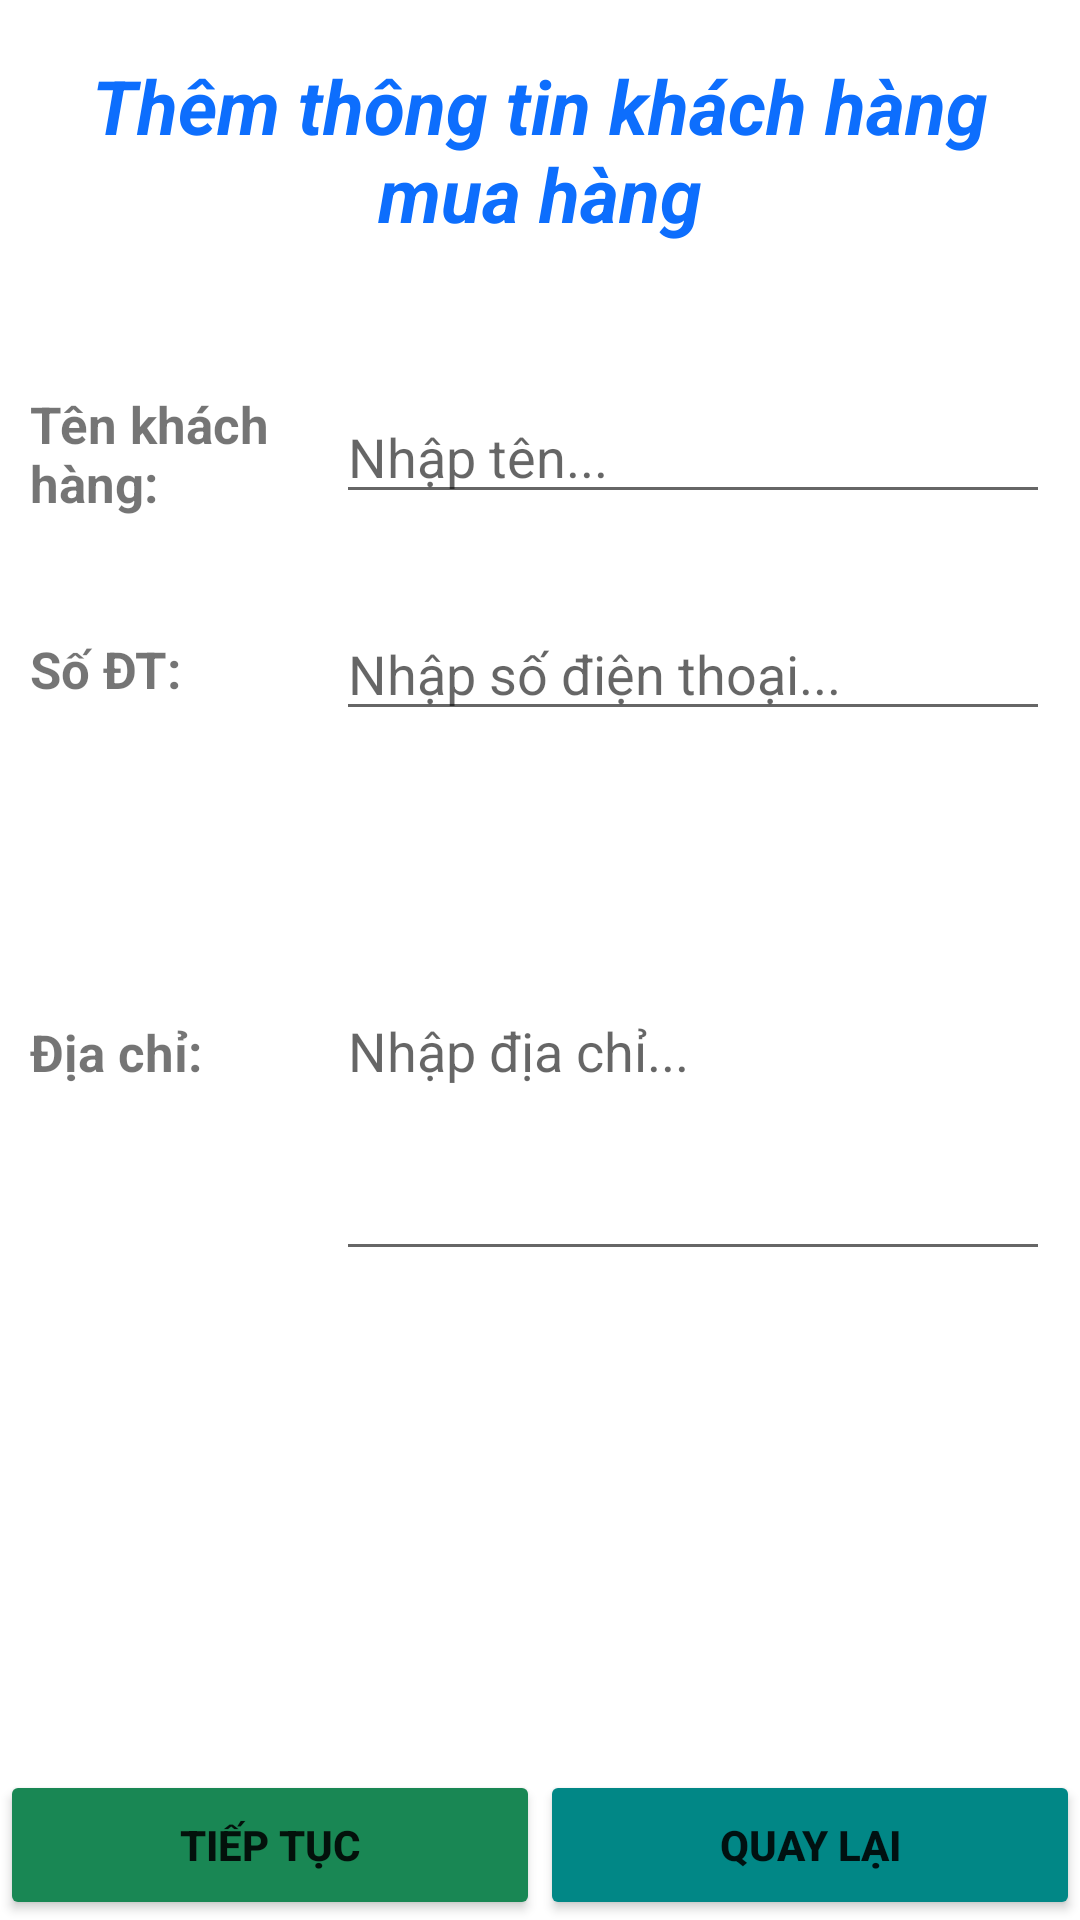

Reconstruct the res/layout file that produces this screen, plus the resources it refers to.
<!-- AndroidManifest.xml: application theme Theme.QLTHUOC -->
<!-- res/layout/add_info_customer.xml -->
<?xml version="1.0" encoding="utf-8"?>
<LinearLayout xmlns:android="http://schemas.android.com/apk/res/android"
    android:layout_width="match_parent"
    android:layout_height="match_parent"
    android:orientation="vertical">

    
    <LinearLayout xmlns:android="http://schemas.android.com/apk/res/android"
        android:layout_width="match_parent"
        android:layout_height="100dp"
        android:layout_marginHorizontal="20dp">

        <ImageView
            android:layout_width="wrap_content"
            android:layout_height="wrap_content"
            android:src="@drawable/ic_info_customer"
        />

        <TextView
            android:layout_width="wrap_content"
            android:layout_height="wrap_content"
            android:text="Thêm thông tin khách hàng mua hàng"
            android:textAlignment="center"
            android:layout_gravity="center"
            android:textSize="25dp"
            android:textColor="@color/primary"
            android:textStyle="bold|italic"
        />
    </LinearLayout>

    
    <LinearLayout
        android:orientation="vertical"
        android:layout_width="match_parent"
        android:layout_height="0dp"
        android:layout_weight=".70"
        android:paddingHorizontal="10dp"
        android:paddingVertical="30dp">

        
        <LinearLayout xmlns:android="http://schemas.android.com/apk/res/android"
            android:orientation="horizontal"
            android:layout_width="match_parent"
            android:layout_height="wrap_content"
            android:layout_marginBottom="30dp">

            <TextView
                android:layout_width="0dp"
                android:layout_weight=".30"
                android:layout_height="wrap_content"
                android:text="Tên khách hàng: "
                android:textStyle="bold"
                android:textSize="17dp"
                android:layout_gravity="center"
            />
            
            <EditText
                android:layout_width="0dp"
                android:layout_weight=".70"
                android:layout_height="wrap_content"
                android:hint="Nhập tên..."
                android:id="@+id/txtUsername"
            />
        </LinearLayout>

        
        <LinearLayout xmlns:android="http://schemas.android.com/apk/res/android"
            android:orientation="horizontal"
            android:layout_width="match_parent"
            android:layout_height="wrap_content"
            android:layout_marginBottom="30dp">

            <TextView
                android:layout_width="0dp"
                android:layout_weight=".30"
                android:layout_height="wrap_content"
                android:text="Số ĐT: "
                android:textStyle="bold"
                android:textSize="17dp"
                android:layout_gravity="center"
                />

            <EditText
                android:layout_width="0dp"
                android:layout_weight=".70"
                android:layout_height="wrap_content"
                android:hint="Nhập số điện thoại..."
                android:inputType="phone"
                android:id="@+id/txtPhone"
                />
        </LinearLayout>

        
        <LinearLayout
            android:orientation="horizontal"
            android:layout_width="match_parent"
            android:layout_height="wrap_content"
            android:layout_marginBottom="30dp">

            <TextView
                android:layout_width="0dp"
                android:layout_weight=".30"
                android:layout_height="wrap_content"
                android:text="Địa chỉ: "
                android:textStyle="bold"
                android:textSize="17dp"
                />

            <EditText
                android:id="@+id/txtAddress"
                android:layout_width="0dp"
                android:layout_height="150dp"
                android:layout_weight=".70"
                android:hint="Nhập địa chỉ..."
                android:inputType="text|textMultiLine" />
        </LinearLayout>

    </LinearLayout>

    
    <LinearLayout
        android:layout_width="match_parent"
        android:layout_height="50dp"
        android:orientation="horizontal">

        <Button
            android:text="Tiếp tục"
            android:layout_width="0dp"
            android:layout_height="match_parent"
            android:layout_weight=".50"
            android:textStyle="bold"
            android:id="@+id/btnAddInfoCustomer"
            android:backgroundTint="@color/success"/>

        <Button
            android:text="Quay lại"
            android:layout_width="0dp"
            android:layout_height="match_parent"
            android:layout_weight=".50"
            android:textStyle="bold"
            android:id="@+id/btnBack"
            android:backgroundTint="@color/design_default_color_secondary_variant"/>

    </LinearLayout>
</LinearLayout>
<!-- resources referenced by this layout -->
<resources>
  <color name="primary">#0d6efd</color>
  <color name="success">#198754</color>
  <style name="Theme.QLTHUOC" parent="Theme.MaterialComponents.DayNight.DarkActionBar">
          
          <item name="colorPrimary">@color/purple_500</item>
          <item name="colorPrimaryVariant">@color/purple_700</item>
          <item name="colorOnPrimary">@color/white</item>
          
          <item name="colorSecondary">@color/teal_200</item>
          <item name="colorSecondaryVariant">@color/teal_700</item>
          <item name="colorOnSecondary">@color/black</item>
          
          <item name="android:statusBarColor" tools:targetApi="l">?attr/colorPrimaryVariant</item>
          
      </style>
  <color name="purple_500">#FF6200EE</color>
  <color name="purple_700">#FF3700B3</color>
  <color name="white">#FFFFFFFF</color>
  <color name="teal_200">#FF03DAC5</color>
  <color name="teal_700">#FF018786</color>
  <color name="black">#FF000000</color>
</resources>
